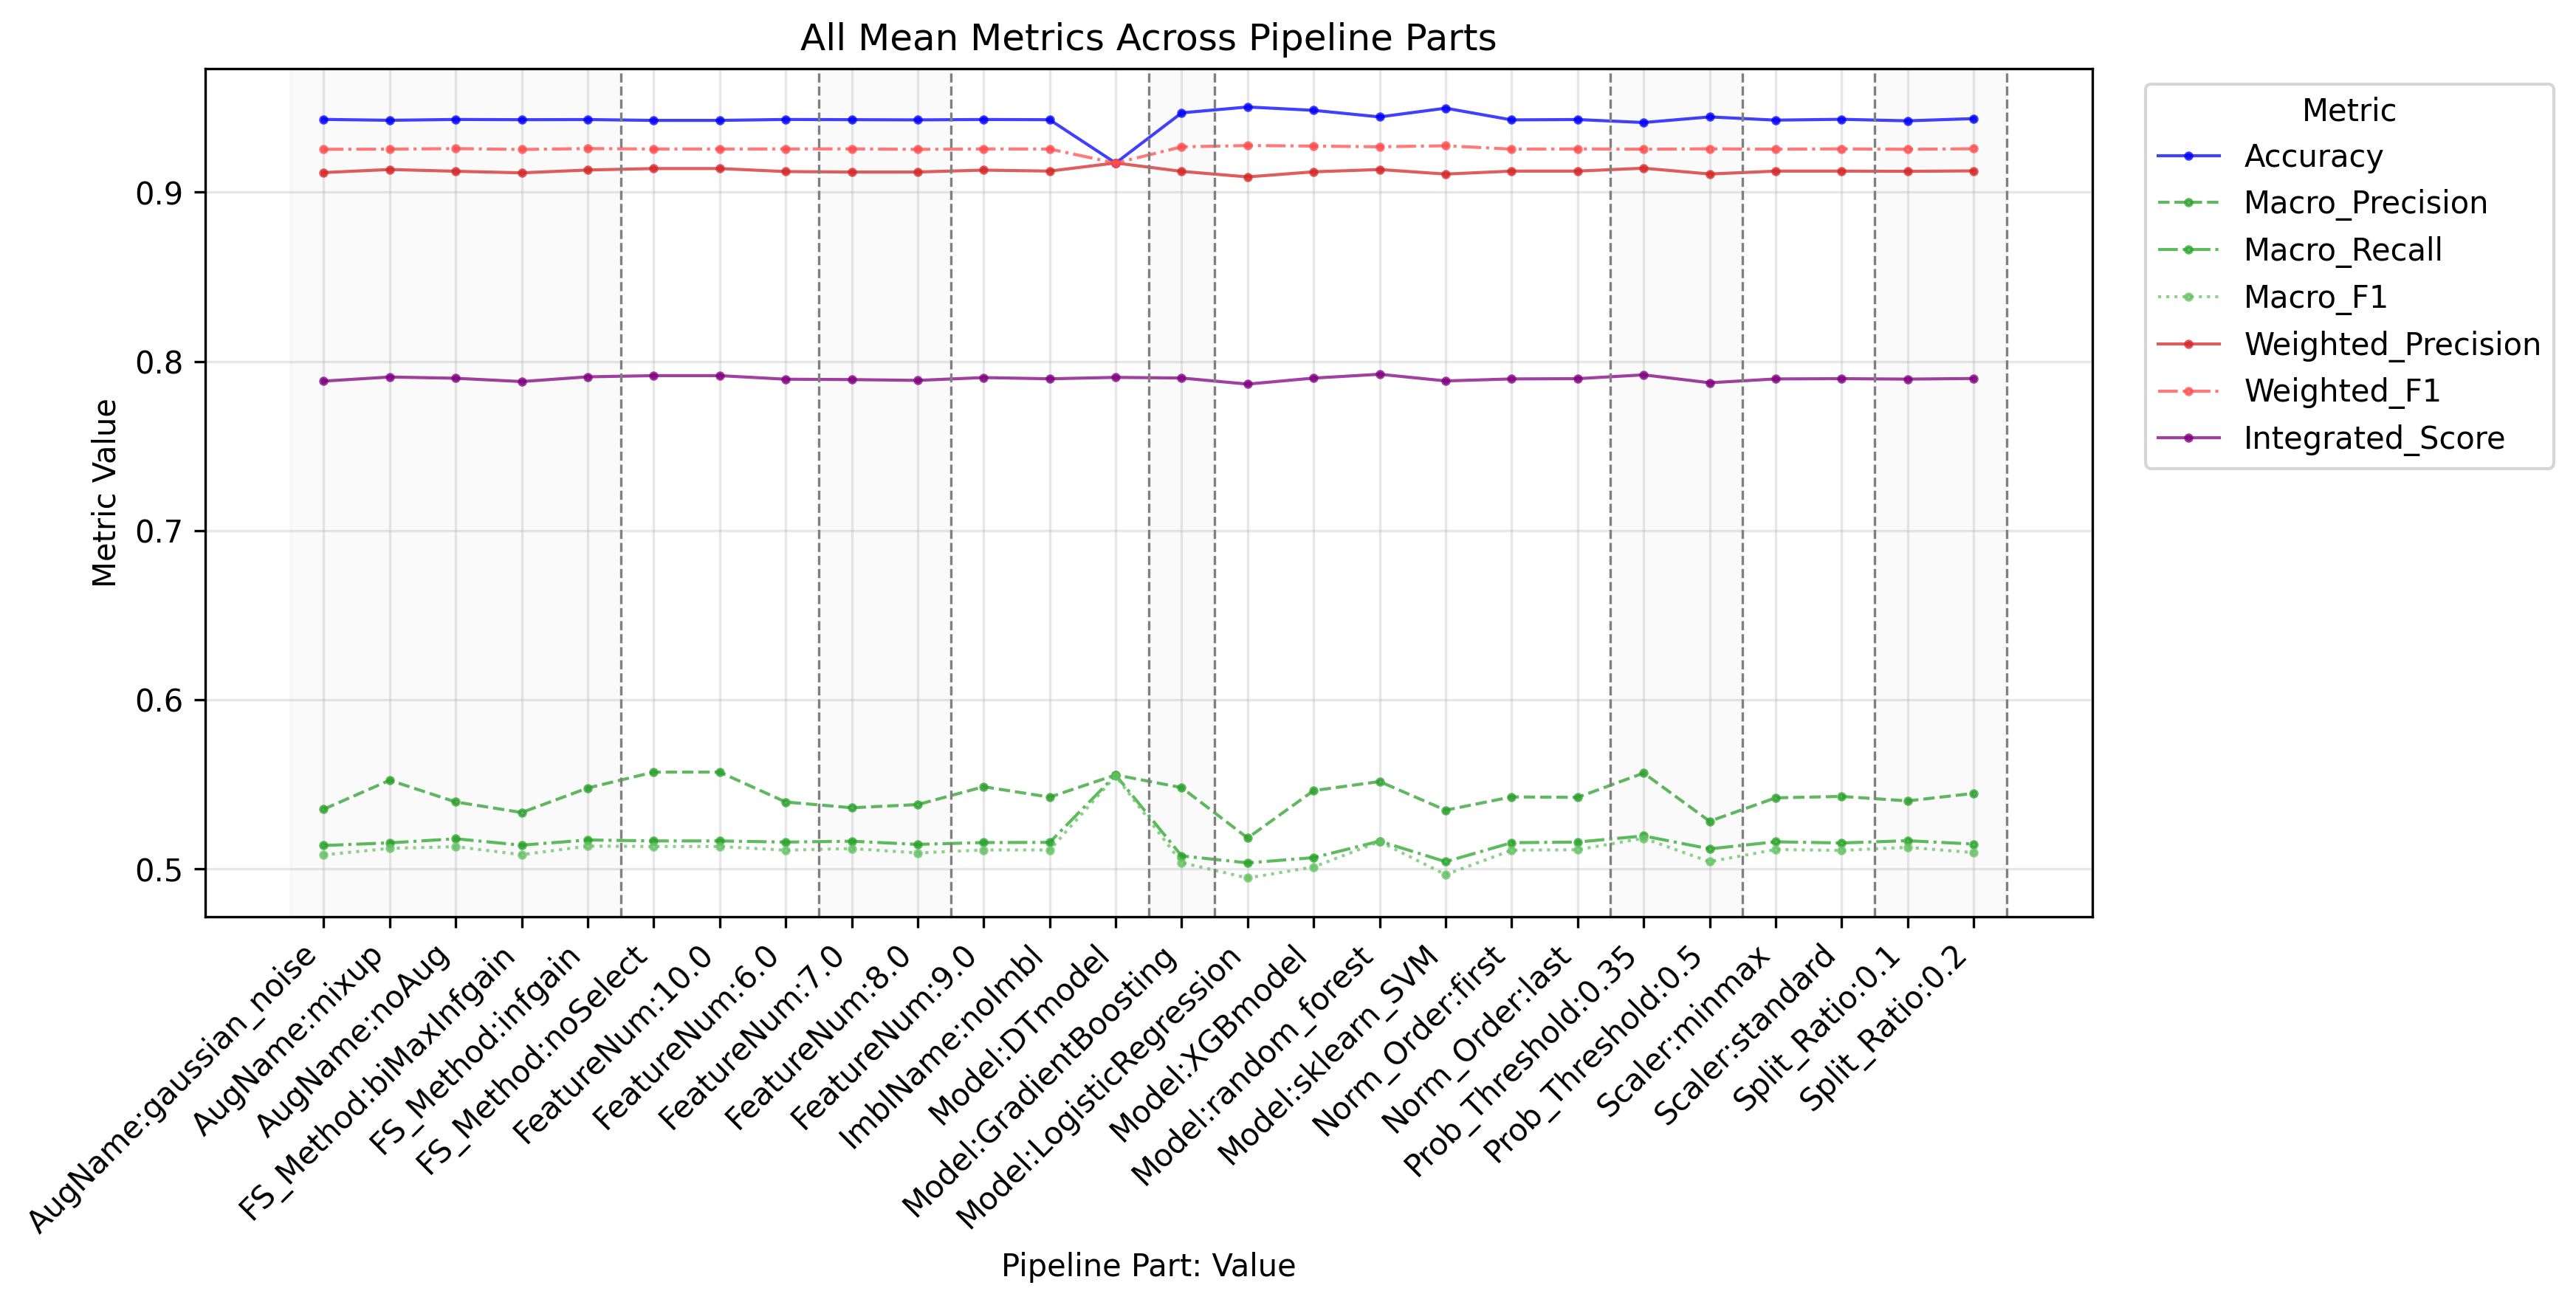

The file beside this chart, header and first rows:
PipelinePart, PartValue, Metric, Value
FeatureNum, 6.0, Accuracy, 0.943
FeatureNum, 7.0, Accuracy, 0.9429
FeatureNum, 8.0, Accuracy, 0.9427
FeatureNum, 9.0, Accuracy, 0.943
FeatureNum, 10.0, Accuracy, 0.9424
FeatureNum, 6.0, Macro_Precision, 0.5396
FeatureNum, 7.0, Macro_Precision, 0.5362
FeatureNum, 8.0, Macro_Precision, 0.5381
FeatureNum, 9.0, Macro_Precision, 0.5486
FeatureNum, 10.0, Macro_Precision, 0.5572
FeatureNum, 6.0, Macro_Recall, 0.5159
FeatureNum, 7.0, Macro_Recall, 0.5164
FeatureNum, 8.0, Macro_Recall, 0.5145
FeatureNum, 9.0, Macro_Recall, 0.5156
FeatureNum, 10.0, Macro_Recall, 0.5166
FeatureNum, 6.0, Macro_F1, 0.5111
FeatureNum, 7.0, Macro_F1, 0.5121
FeatureNum, 8.0, Macro_F1, 0.5095
FeatureNum, 9.0, Macro_F1, 0.5112
FeatureNum, 10.0, Macro_F1, 0.5133
FeatureNum, 6.0, Weighted_Precision, 0.9122
FeatureNum, 7.0, Weighted_Precision, 0.9119
FeatureNum, 8.0, Weighted_Precision, 0.9119
FeatureNum, 9.0, Weighted_Precision, 0.9131
FeatureNum, 10.0, Weighted_Precision, 0.914
FeatureNum, 6.0, Weighted_Recall, 0.943
FeatureNum, 7.0, Weighted_Recall, 0.9429
FeatureNum, 8.0, Weighted_Recall, 0.9427
FeatureNum, 9.0, Weighted_Recall, 0.943
FeatureNum, 10.0, Weighted_Recall, 0.9424
FeatureNum, 6.0, Weighted_F1, 0.9256
FeatureNum, 7.0, Weighted_F1, 0.9256
FeatureNum, 8.0, Weighted_F1, 0.9253
FeatureNum, 9.0, Weighted_F1, 0.9256
FeatureNum, 10.0, Weighted_F1, 0.9255
FeatureNum, 6.0, Micro_Precision, 0.943
FeatureNum, 7.0, Micro_Precision, 0.9429
FeatureNum, 8.0, Micro_Precision, 0.9427
FeatureNum, 9.0, Micro_Precision, 0.943
FeatureNum, 10.0, Micro_Precision, 0.9424
FeatureNum, 6.0, Micro_Recall, 0.943
FeatureNum, 7.0, Micro_Recall, 0.9429
FeatureNum, 8.0, Micro_Recall, 0.9427
FeatureNum, 9.0, Micro_Recall, 0.943
FeatureNum, 10.0, Micro_Recall, 0.9424
FeatureNum, 6.0, Micro_F1, 0.943
FeatureNum, 7.0, Micro_F1, 0.9429
FeatureNum, 8.0, Micro_F1, 0.9427
FeatureNum, 9.0, Micro_F1, 0.943
FeatureNum, 10.0, Micro_F1, 0.9424
FeatureNum, 6.0, Integrated_Score, 0.7895
FeatureNum, 7.0, Integrated_Score, 0.7892
FeatureNum, 8.0, Integrated_Score, 0.7888
FeatureNum, 9.0, Integrated_Score, 0.7904
FeatureNum, 10.0, Integrated_Score, 0.7916
FS_Method, biMaxInfgain, Accuracy, 0.9428
FS_Method, infgain, Accuracy, 0.9429
FS_Method, noSelect, Accuracy, 0.9424
FS_Method, biMaxInfgain, Macro_Precision, 0.5334
FS_Method, infgain, Macro_Precision, 0.5478
... 226 more rows
